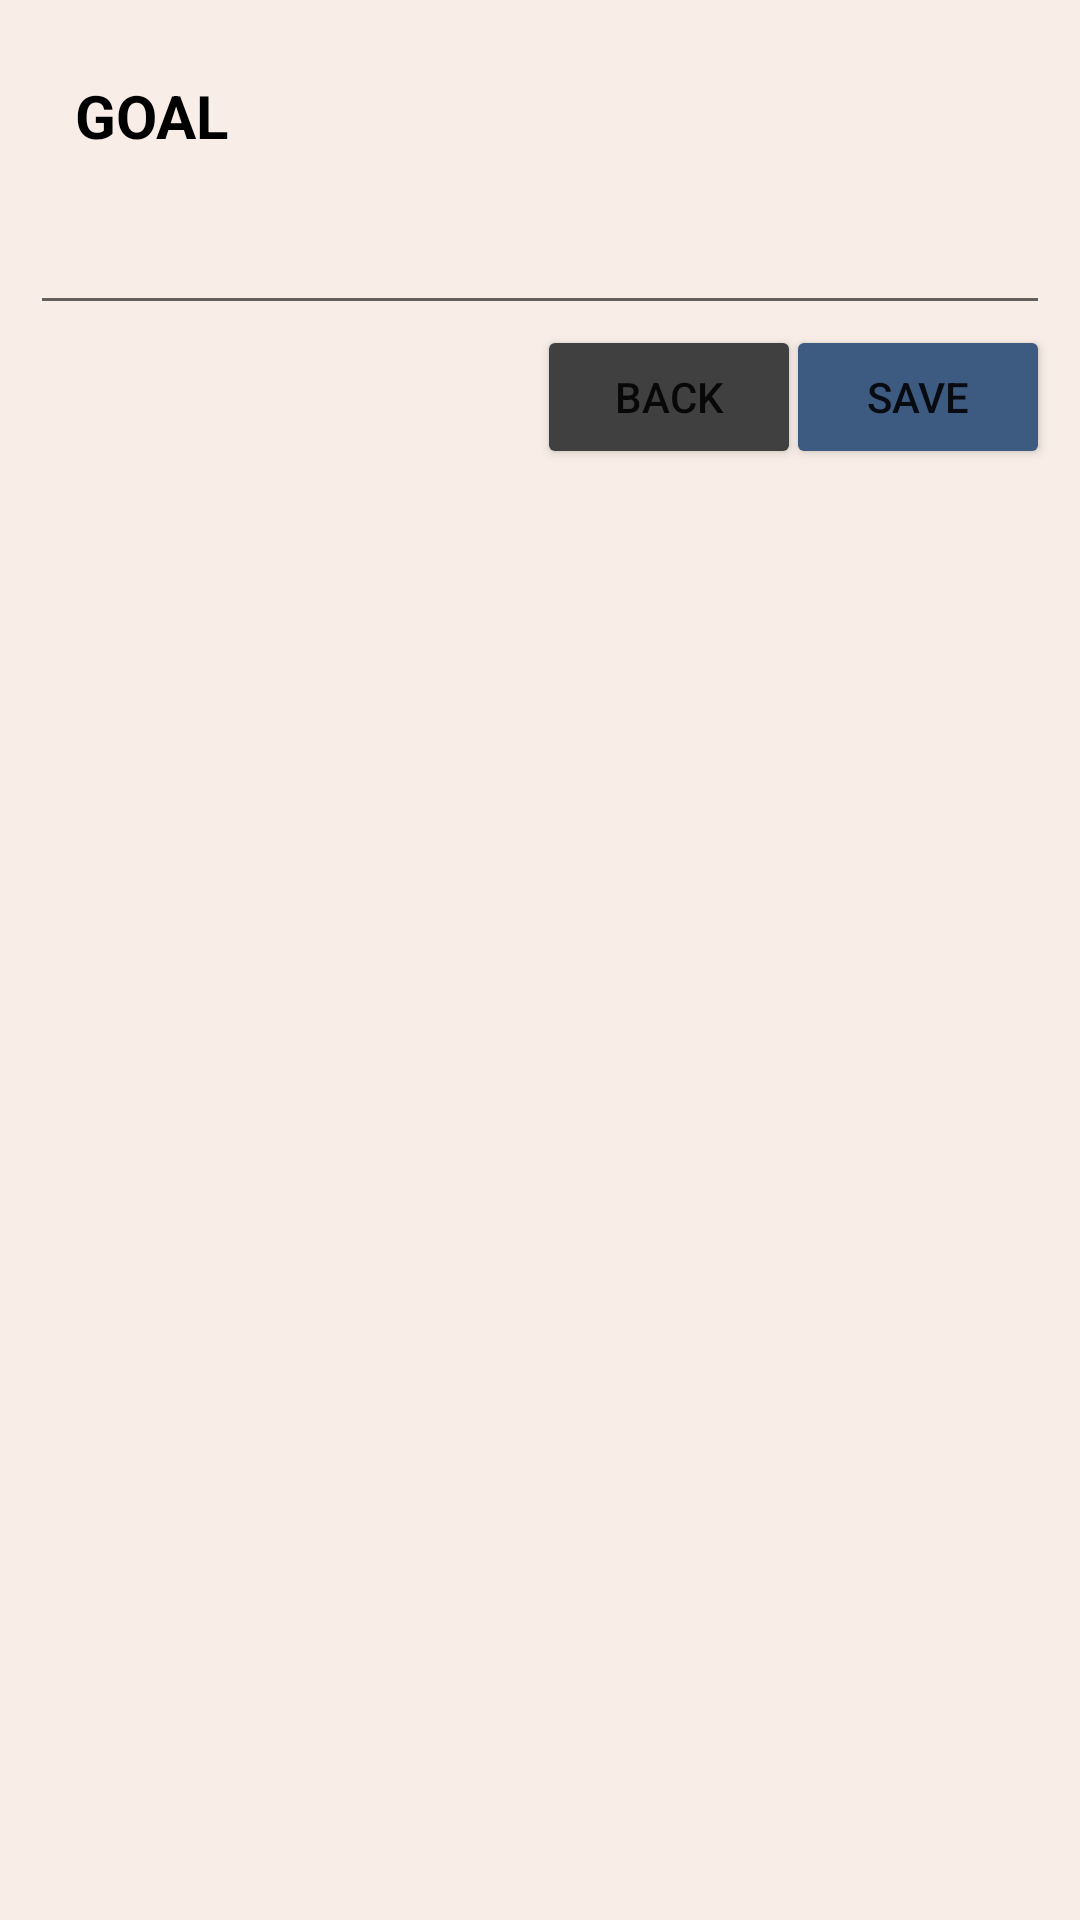

Here is an Android app screen rendered from its layout file. Give the layout XML and the strings, colors and styles it references.
<!-- AndroidManifest.xml: application theme Theme.Sano -->
<!-- res/layout/add_new_goal.xml -->
<?xml version="1.0" encoding="utf-8"?>
<androidx.constraintlayout.widget.ConstraintLayout
        xmlns:android="http://schemas.android.com/apk/res/android"
        xmlns:tools="http://schemas.android.com/tools"
        xmlns:app="http://schemas.android.com/apk/res-auto"
        android:layout_width="match_parent"
        android:layout_height="match_parent"
        tools:context=".AddNewGoal"
        android:padding="10dp"

        android:background="#F8EEE7">

    <TextView
            android:layout_width="wrap_content"
            android:layout_height="wrap_content"
            android:id="@+id/goal_description"
            android:text="GOAL"
            android:textSize="20dp"
            android:padding="15dp"
            android:textStyle="bold"
            android:textColor="@color/black"
            app:layout_constraintTop_toTopOf="parent"
            app:layout_constraintStart_toStartOf="parent">
    </TextView>

    <EditText
            android:id="@+id/new_goal_text"
            android:layout_width="match_parent"
            android:layout_height="wrap_content"
            tools:layout_editor_absoluteX="-26dp"
            app:layout_constraintBottom_toBottomOf="parent"
            app:layout_constraintTop_toBottomOf="@+id/goal_description"
            app:layout_constraintVertical_bias="0.0">
    </EditText>

    <Button
            android:layout_width="wrap_content"
            android:layout_height="wrap_content"
            android:text="Save"
            android:id="@+id/save_goal_button"
            android:backgroundTint="#3D5A80"
            app:layout_constraintEnd_toEndOf="parent"
            app:layout_constraintStart_toStartOf="parent"
            app:layout_constraintBottom_toBottomOf="parent"
            app:layout_constraintHorizontal_bias="1.0"
            android:layout_marginBottom="16dp"
            app:layout_constraintTop_toBottomOf="@+id/new_goal_text"
            app:layout_constraintVertical_bias="0.0">
    </Button>

    <Button
            android:layout_width="wrap_content"
            android:layout_height="wrap_content"
            android:text="Back"
            android:id="@+id/back_to_goal_button"
            android:backgroundTint="#404040"
            app:layout_constraintEnd_toEndOf="parent"
            app:layout_constraintStart_toStartOf="parent"
            app:layout_constraintBottom_toBottomOf="parent"
            app:layout_constraintTop_toBottomOf="@+id/new_goal_text"
            app:layout_constraintHorizontal_bias="0.671"
            app:layout_constraintVertical_bias="0.0">
    </Button>

</androidx.constraintlayout.widget.ConstraintLayout>
<!-- resources referenced by this layout -->
<resources>
  <style name="Theme.Sano" parent="Theme.MaterialComponents.DayNight.DarkActionBar">
          
          <item name="colorPrimary">@color/purple_500</item>
          <item name="colorPrimaryVariant">@color/purple_700</item>
          <item name="colorOnPrimary">@color/white</item>
          
          <item name="colorSecondary">@color/teal_200</item>
          <item name="colorSecondaryVariant">@color/teal_700</item>
          <item name="colorOnSecondary">@color/black</item>
          
          <item name="android:statusBarColor" tools:targetApi="l">?attr/colorPrimaryVariant</item>
          
      </style>
  <!-- not gathered from this repository: default colours our renderer supplied (Android Studio template values) -->
  <color name="purple_500">#FF6200EE</color>
  <color name="purple_700">#FF3700B3</color>
  <color name="teal_200">#FF03DAC5</color>
  <color name="teal_700">#FF018786</color>
  <color name="black">#FF000000</color>
  <color name="white">#FFFFFFFF</color>
</resources>
